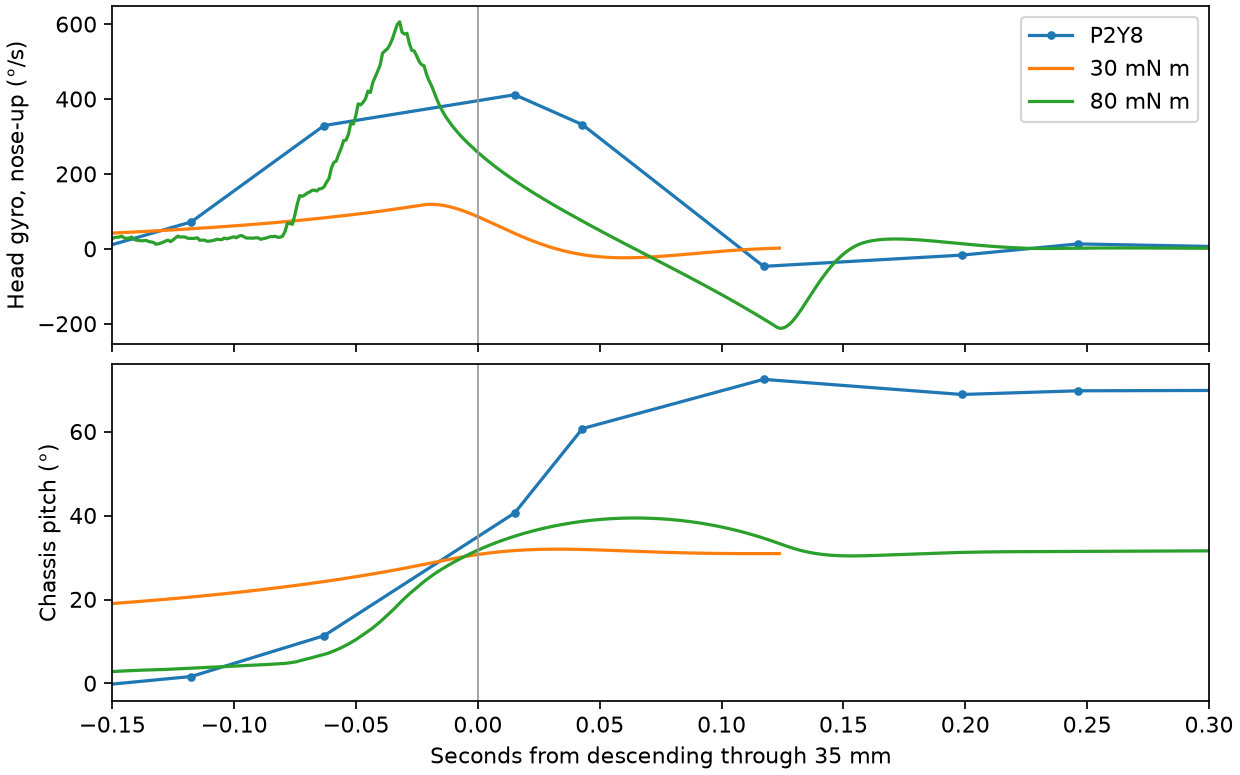

The table this chart was drawn from, first rows:
case, crossing_bracket_s, gyro_before_deg_s, gyro_after_deg_s, pitch_at_35mm_deg, additional_peak_pitch_in_300ms_deg
P2Y8, 0.07825, 329.7, 412, 35.01, 37.5
30 mN m, 0.001, 87.3, 84.48, 30.76, 1.272
80 mN m, 0.001, 258.7, 253, 31.79, 7.665
